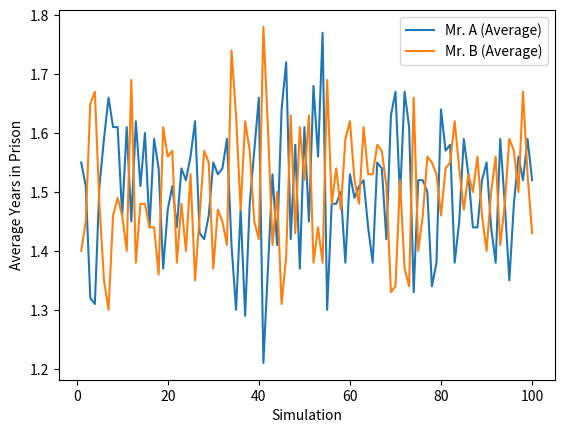

Reproduce this figure in Python.
import random
import matplotlib.pyplot as plt

def strategy_A():
    return random.choice([True, False])  # Randomly decide to admit or not

def strategy_B():
    return random.choice([True, False])  # Randomly decide to admit or not

def simulate_game(num_simulations, num_playoffs):
    avg_years_in_prison_A_list = []
    avg_years_in_prison_B_list = []

    for sim in range(num_simulations):
        total_years_in_prison_A = 0
        total_years_in_prison_B = 0
        total_betrayals_A = 0
        total_betrayals_B = 0

        for _ in range(num_playoffs):
            admit_A = strategy_A()
            admit_B = strategy_B()

            if admit_A and not admit_B:  # Mr. A admits, Mr. B doesn't
                total_years_in_prison_A += 0
                total_years_in_prison_B += 3
                total_betrayals_A += 1
            elif not admit_A and admit_B:  # Mr. A doesn't admit, Mr. B admits
                total_years_in_prison_A += 3
                total_years_in_prison_B += 0
                total_betrayals_B += 1
            elif admit_A and admit_B:  # Both admit
                total_years_in_prison_A += 1
                total_years_in_prison_B += 1
                total_betrayals_A += 1
                total_betrayals_B += 1
            else:  # Both don't admit
                total_years_in_prison_A += 2
                total_years_in_prison_B += 2

        avg_years_in_prison_A = total_years_in_prison_A / num_playoffs
        avg_years_in_prison_B = total_years_in_prison_B / num_playoffs
        prob_betray_A = total_betrayals_A / num_playoffs
        prob_betray_B = total_betrayals_B / num_playoffs

        avg_years_in_prison_A_list.append(avg_years_in_prison_A)
        avg_years_in_prison_B_list.append(avg_years_in_prison_B)

        print(f"Simulation {sim + 1}:")
        print(f"Probability of A betraying: {prob_betray_A:.2f}")
        print(f"Probability of B betraying: {prob_betray_B:.2f}")
        print(f"Average Years in Prison for A: {avg_years_in_prison_A:.2f}")
        print(f"Average Years in Prison for B: {avg_years_in_prison_B:.2f}")
        print()

    return avg_years_in_prison_A_list, avg_years_in_prison_B_list

if __name__ == "__main__":
    num_simulations = 100
    num_playoffs = 100

    avg_years_in_prison_A_list, avg_years_in_prison_B_list = simulate_game(num_simulations, num_playoffs)

    # Plot the results on a line graph
    plt.plot(range(1, num_simulations + 1), avg_years_in_prison_A_list, label="Mr. A (Average)")
    plt.plot(range(1, num_simulations + 1), avg_years_in_prison_B_list, label="Mr. B (Average)")
    plt.xlabel("Simulation")
    plt.ylabel("Average Years in Prison")
    plt.legend()
    plt.show()
